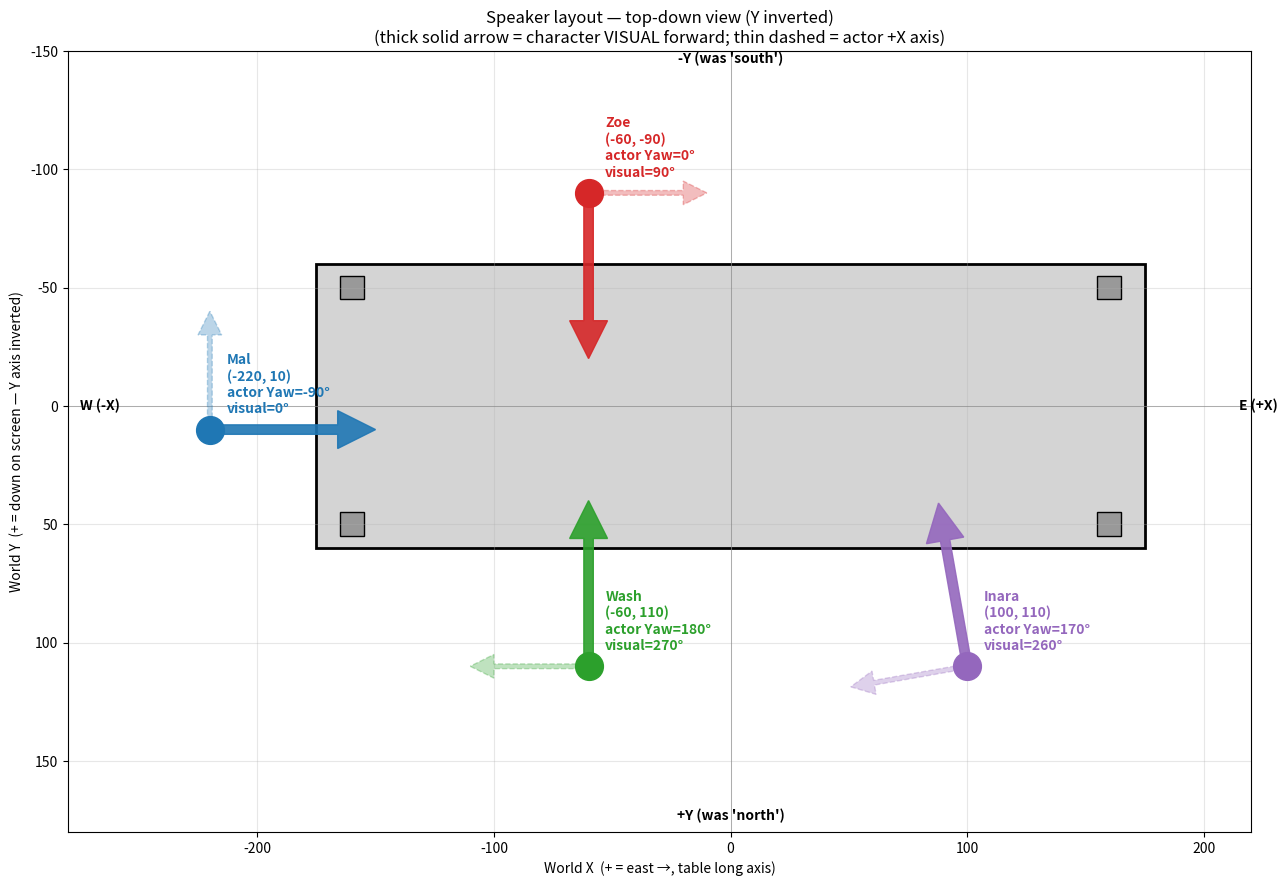

Write Python code to recreate this figure.
"""Plot top-down layout with accurate table geometry + character visual forward."""
import math
import matplotlib.pyplot as plt
from matplotlib.patches import FancyArrow, Rectangle

# Speakers: (label, x, y, actor_yaw, color)
ACTORS = [
    ("Mal",   -220.0,  10.0,  -90.0, "#1f77b4"),
    ("Zoe",    -60.0, -90.0,    0.0, "#d62728"),
    ("Wash",   -60.0, 110.0,  180.0, "#2ca02c"),
    ("Inara",  100.0, 110.0,  170.0, "#9467bd"),
]

# Visual mesh forward is rotated +90° relative to actor +X (empirically observed).
MESH_OFFSET_DEG = 90.0

# Table SM_DiningTable bounds: origin (0,0,75), extent (175, 60, 2.5).
TABLE_X_MIN, TABLE_X_MAX = -175.0, 175.0
TABLE_Y_MIN, TABLE_Y_MAX = -60.0, 60.0

# Table legs at corners (5×5 footprint each):
LEGS = [(-160, -50), (160, -50), (-160, 50), (160, 50)]

fig, ax = plt.subplots(figsize=(13, 9))

# Draw table.
ax.add_patch(Rectangle((TABLE_X_MIN, TABLE_Y_MIN),
                       TABLE_X_MAX - TABLE_X_MIN,
                       TABLE_Y_MAX - TABLE_Y_MIN,
                       fill=True, facecolor='#d4d4d4', edgecolor='black',
                       linewidth=2.0, label='Dining table (350×120)'))

# Draw legs.
for lx, ly in LEGS:
    ax.add_patch(Rectangle((lx-5, ly-5), 10, 10,
                           fill=True, facecolor='#999999',
                           edgecolor='black', linewidth=1))

ARROW_LEN_ACTOR = 50  # actor +X facing arrow length
ARROW_LEN_MESH = 70   # character visual forward (+ MESH_OFFSET_DEG)

for label, x, y, yaw, color in ACTORS:
    # Plot actor position.
    ax.plot(x, y, 'o', color=color, markersize=20, zorder=5)
    ax.annotate(f"{label}\n({x:.0f}, {y:.0f})\nactor Yaw={yaw:.0f}°\nvisual={yaw + MESH_OFFSET_DEG:.0f}°",
                xy=(x, y), xytext=(12, 12),
                textcoords='offset points', fontsize=10, fontweight='bold',
                color=color, zorder=6)

    # Actor +X arrow (dashed, lighter — for reference).
    yaw_actor_rad = math.radians(yaw)
    dx_a = ARROW_LEN_ACTOR * math.cos(yaw_actor_rad)
    dy_a = ARROW_LEN_ACTOR * math.sin(yaw_actor_rad)
    ax.add_patch(FancyArrow(x, y, dx_a, dy_a,
                            width=2, head_width=10, head_length=10,
                            length_includes_head=True,
                            color=color, alpha=0.3, zorder=3,
                            linestyle='dashed'))

    # Character visual forward arrow (solid, full opacity).
    yaw_visual_rad = math.radians(yaw + MESH_OFFSET_DEG)
    dx_v = ARROW_LEN_MESH * math.cos(yaw_visual_rad)
    dy_v = ARROW_LEN_MESH * math.sin(yaw_visual_rad)
    ax.add_patch(FancyArrow(x, y, dx_v, dy_v,
                            width=4, head_width=16, head_length=16,
                            length_includes_head=True,
                            color=color, alpha=0.9, zorder=4))

# Compass — Y axis inverted to match UE editor's top-down view orientation.
ax.set_xlim(-280, 220)
ax.set_ylim(180, -150)  # inverted: +Y goes DOWN, -Y goes UP
ax.set_aspect('equal')
ax.grid(True, alpha=0.3)
ax.axhline(0, color='gray', linewidth=0.4)
ax.axvline(0, color='gray', linewidth=0.4)
ax.set_xlabel("World X  (+ = east →, table long axis)")
ax.set_ylabel("World Y  (+ = down on screen — Y axis inverted)")
ax.set_title("Speaker layout — top-down view (Y inverted)\n"
             "(thick solid arrow = character VISUAL forward; thin dashed = actor +X axis)")
ax.annotate("+Y (was 'north')", xy=(0, 175), ha='center', fontweight='bold')
ax.annotate("-Y (was 'south')", xy=(0, -145), ha='center', fontweight='bold')
ax.annotate("E (+X)", xy=(215, 0), va='center', fontweight='bold')
ax.annotate("W (-X)", xy=(-275, 0), va='center', fontweight='bold')

plt.tight_layout()
out = "speaker_layout.png"
plt.savefig(out, dpi=120, bbox_inches='tight')
print(f"Saved {out}")
